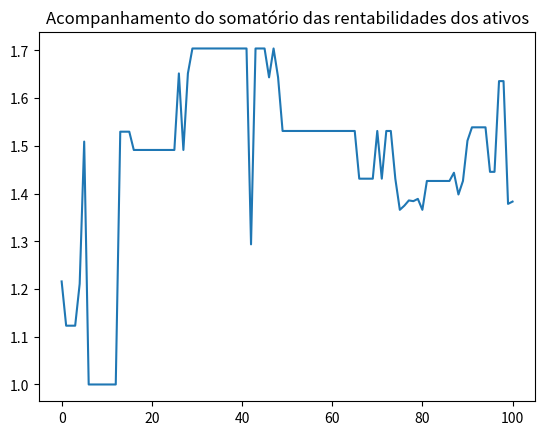

Python code for this plot:
from random import random
import matplotlib.pyplot as plt

class Produto():
    def __init__(self, nome, risco, rentabilidade):
        self.nome = nome
        self.risco = risco
        self.rentabilidade = rentabilidade
        
    
class Individuo():
    def __init__(self, riscos, rentabilidades, limite_riscos, geracao=0):
        self.riscos = riscos
        self.rentabilidades = rentabilidades
        self.limite_riscos = limite_riscos
        self.nota_avaliacao = 0 #cada um vai ter uma nota para comparar se é bom ou não, em relação aos outros #singifica, somatório das rentabilidades
        self.risco_usado = 0 #somatório do risco utilizado
        self.geracao = geracao
        self.cromossomo = []
        self.total = 0
        
        #inicialização aleatória
        for i in range(len(riscos)):
            if random() < 0.5: #50% probabilidade de por [1 ou 0]
                self.cromossomo.append("0")
            else:
                self.cromossomo.append("1")
                
            
                
    def avaliacao(self):
        nota = 0
        soma_riscos = 0
        for i in range(len(self.cromossomo)):
            if self.cromossomo[i] == "1":
                nota += self.rentabilidades[i]
                soma_riscos += self.riscos[i]
                
        if soma_riscos > self.limite_riscos: #limite riscos
            nota = 1 #importante: não usar valores negativos para não excluir os valores ruins, somente rebaixa-los
            
        self.nota_avaliacao = nota
        self.risco_usado = soma_riscos
    
    
    def crossover(self, outro_individuo):
        corte = round(random() * len(self.cromossomo)) #random de 0 a 1; exemplo 0,45 * len(cromossomo)= 6,13414
        
        filho1 = outro_individuo.cromossomo[0:corte]+self.cromossomo[corte::] #corte:: => indica que é tudo para frente do corte
        filho2 = self.cromossomo[0:corte] + outro_individuo.cromossomo[corte::]
        
        
        filhos = [Individuo(self.riscos, self.rentabilidades, self.limite_riscos, self.geracao+1),
                  Individuo(self.riscos, self.rentabilidades, self.limite_riscos, self.geracao+1)]
        
        filhos[0].cromossomo = filho1
        filhos[1].cromossomo = filho2
        
        return filhos
    
    def mutacao(self, taxa_de_mutacao):
        #print("Antes %s" % self.cromossomo)
        for i in range(len(self.cromossomo)):
            if random() < taxa_de_mutacao:
                if self.cromossomo[i] == '1':
                    self.cromossomo[i] = '0'
                else:
                    self.cromossomo[i] = '1'
                    
        #print("Depois %s" % self.cromossomo)
        return self
    
class AlgoritmoGenetico():
    def __init__(self, tamanho_populacao):
        self.tamanho_populacao = tamanho_populacao
        self.populacao = [] #vai armazenar novos objetos da classe individuos
        self.geracao = 0
        self.melhor_solucao = 0
        self.lista_solucoes = []
        
    def inicializa_populacao(self, riscos, rentabilidades, limite_riscos):
        for i in range(self.tamanho_populacao):
            self.populacao.append(Individuo(riscos, rentabilidades, limite_riscos))
        self.melhor_solucao = self.populacao[0]
        
    def orderna_populacao(self):
        self.populacao = sorted(self.populacao, key = lambda populacao: populacao.nota_avaliacao, reverse = True)
        
    def melhor_individuo(self, individuo):
        if individuo.nota_avaliacao > self.melhor_solucao.nota_avaliacao:
            self.melhor_solucao = individuo
            
    def soma_avaliacoes(self):
        soma = 0
        for individuo in self.populacao:
            soma += individuo.nota_avaliacao
        
        return soma
    
    def seleciona_pai(self, soma_avaliacao):
        pai = -1
        valor_sorteado = random() * soma_avaliacao
        soma = 0
        i = 0
        while i < len(self.populacao) and soma < valor_sorteado:
            soma += self.populacao[i].nota_avaliacao
            pai += 1
            i += 1
            
        return pai
    
    def visualiza_geracao(self):
        melhor = self.populacao[0]
        print("G:%s -> Soma Rentabilidade: %s Risco: %s Cromossomo: %s" % (melhor.geracao, melhor.nota_avaliacao, melhor.risco_usado, melhor.cromossomo))
            
        
    def resolver(self, taxa_mutacao, numero_geracoes, riscos, rentabilidades, limite_riscos):
        self.inicializa_populacao(riscos, rentabilidades, limite_riscos)
        
        for individuo in self.populacao:
            individuo.avaliacao()
    
        self.orderna_populacao()
        self.melhor_solucao = self.populacao[0]
        self.lista_solucoes.append(self.melhor_solucao.nota_avaliacao)
        
        self.visualiza_geracao()
        
        for geracao in range(numero_geracoes):
            soma_avaliacao = self.soma_avaliacoes()
            nova_populacao = []
            
            for individuo_gerados in range(0, self.tamanho_populacao, 2):
                pai1 = self.seleciona_pai(soma_avaliacao)
                pai2 = self.seleciona_pai(soma_avaliacao)
                
                
                #crossover
                filhos = self.populacao[pai1].crossover(self.populacao[pai2])
                
                #mutação
                nova_populacao.append(filhos[0].mutacao(taxa_mutacao))
                nova_populacao.append(filhos[1].mutacao(taxa_mutacao))
                
                
            self.populacao = list(nova_populacao)
            
            for individuo in self.populacao:
                individuo.avaliacao()
                
            self.orderna_populacao()
            self.visualiza_geracao()
            
            melhor = self.populacao[0]
            self.lista_solucoes.append(melhor.nota_avaliacao)
            self.melhor_individuo(melhor)
            
        print("\n== Melhor solução == \n G: %s\n Soma Rentabilidade: %s\n Risco: %s\n Cromossomo: %s\n" % (self.melhor_solucao.geracao, self.melhor_solucao.nota_avaliacao, self.melhor_solucao.risco_usado, self.melhor_solucao.cromossomo))
        
        return self.melhor_solucao.cromossomo
    
if __name__ == '__main__':
    #p1 = Produto("Iphone 6", 0.0000899, 2199.12)
    lista_produtos = []
    lista_produtos.append(Produto("ABEV3.SA", 0.246573, 0.298087))
    lista_produtos.append(Produto("AZUL4.SA", 0.397737, 0.410521))
    lista_produtos.append(Produto("B3SA3.SA", 0.342992, 0.250085))
    lista_produtos.append(Produto("BBAS3.SA", 0.398683, 0.236110))
    lista_produtos.append(Produto("BBDC4.SA", 0.356768, 0.197818))
    lista_produtos.append(Produto("BBSE3.SA", 0.301607, 0.217235))
    lista_produtos.append(Produto("BRAP4.SA", 0.420530, 0.157513))
    lista_produtos.append(Produto("BRDT3.SA", 0.398723, 0.467120))
    lista_produtos.append(Produto("BRFS3.SA", 0.320957, 0.141697))
    lista_produtos.append(Produto("BRKM5.SA", 0.409704, 0.278408))
    lista_produtos.append(Produto("BRML3.SA", 0.356767, 0.232817))
    lista_produtos.append(Produto("BTOW3.SA", 0.554952, 0.229370))
    lista_produtos.append(Produto("CCRO3.SA", 0.342414, 0.237620))
    lista_produtos.append(Produto("CIEL3.SA", 0.337954, 0.150095))
    
    

    #for produto in lista_produtos:
    #    print(produto.nome)
    riscos = []
    rentabilidades = []
    nomes = []
    
    for produto in lista_produtos:
        riscos.append(produto.risco)
        rentabilidades.append(produto.rentabilidade)
        nomes.append(produto.nome)
        
    quantidade_ativos = 5
    media_risco_ibov = 0.40568064553340555
    media_rentabilidade_ibov = 0.25318203628194313
    limite = media_risco_ibov*quantidade_ativos
    
    tamanho_populacao = 10
    taxa_mutacao = 0.01 #taxa de mutação
    numero_geracoes = 100 #numero máx de gerações  = critério de parada

    ag = AlgoritmoGenetico(tamanho_populacao)
    resultado = ag.resolver(taxa_mutacao, numero_geracoes, riscos, rentabilidades, limite)
    
    
    total_rentabilidade_carteira = 0
    total_risco_carteira = 0
    total_ativos_escolhidos = 0
    for i in range(len(lista_produtos)):
        if resultado[i] == '1':
            total_rentabilidade_carteira += lista_produtos[i].rentabilidade
            total_risco_carteira += lista_produtos[i].risco
            total_ativos_escolhidos += 1
            
            print("Ativo: %s Rentabilidade: %s" % (lista_produtos[i].nome, lista_produtos[i].rentabilidade))
            
    media_rentabilidade_carteira  = (total_rentabilidade_carteira/total_ativos_escolhidos)
    media_risco_carteira = (total_risco_carteira/total_ativos_escolhidos)
    
    print("\nRentabilidade média da carteira: %s" % media_rentabilidade_carteira)
    print("Risco médio da carteira: %s\n" % media_risco_carteira)
    
    print("\nRentabilidade média IBOV: %s" % media_rentabilidade_ibov)
    print("Risco médio da IBOV: %s\n" % media_risco_ibov)
    
    print("RENTABILIDADE DA CARTEIRA %.0f%%" % (((media_rentabilidade_carteira*100)/media_rentabilidade_ibov)-100))
    print("RISCO DA CARTEIRA %.0f%%" % (((media_risco_carteira*100)/media_risco_ibov)-100))
   
    plt.plot(ag.lista_solucoes)
    plt.title("Acompanhamento do somatório das rentabilidades dos ativos")
    plt.show();